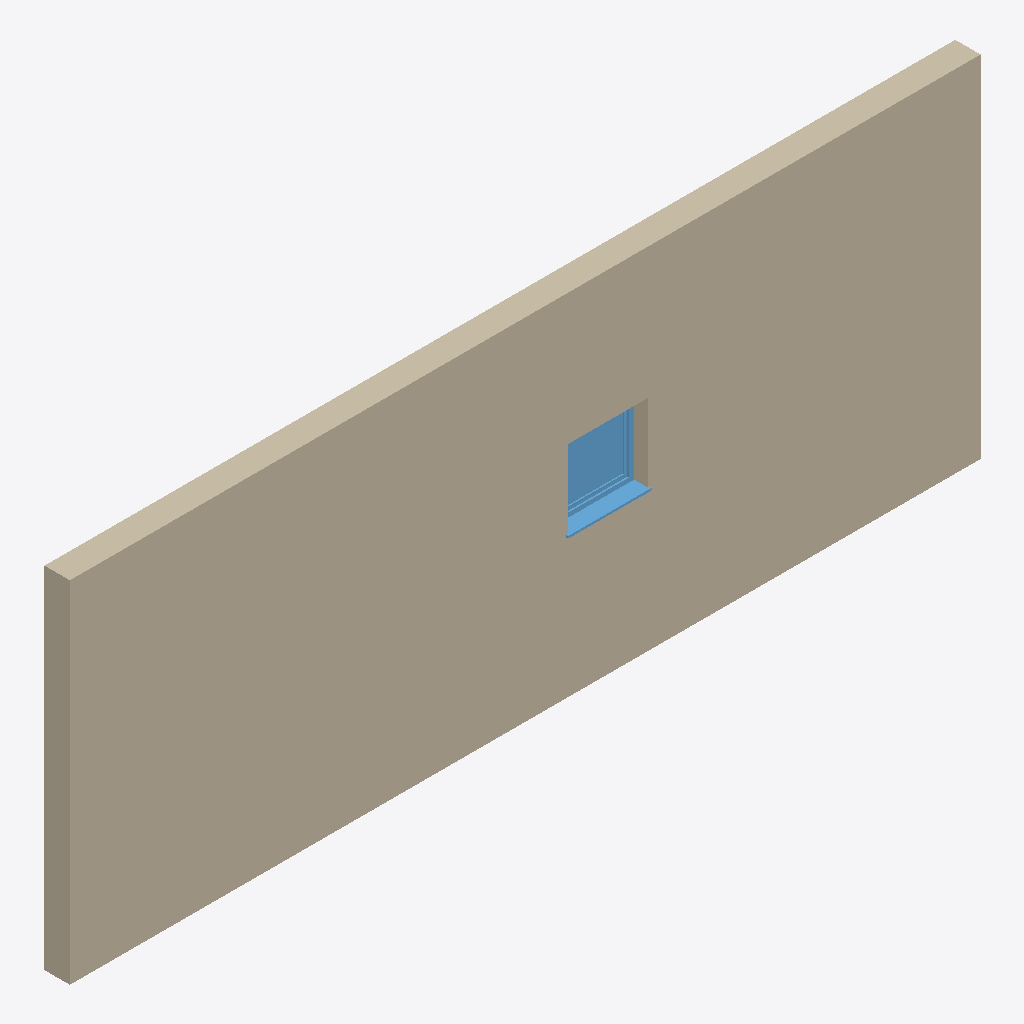
Isometric view of an IFC building model (IFC-SPF (STEP), schema IFC4, length unit millimetre), seen from the south-west, elements coloured by IFC class: 1 wall (beige), 1 window (light blue).
Extent 10.4 m × 0.4 m × 4.0 m (x, y, z). Storeys (2): Level 0 at 0.00 m; Level 1 at 4.00 m. Elements (2): 1 IfcWall, 1 IfcWindow.

HEADER;
FILE_DESCRIPTION(('ViewDefinition[DesignTransferView]'),'2;1');
FILE_NAME('/dev/null','2026-07-20T20:09:47+02:00',(''),(''),'IfcOpenShell 0.8.4.post1','IfcOpenShell 0.8.4.post1','Nobody');
FILE_SCHEMA(('IFC4'));
ENDSEC;
DATA;
#14=IFCPROJECT('2$1LAsj$T3CPRLiPZ7TYcL',#47,'Project Number',$,$,'Project Name','Project Status',(#55),#53);
#15=IFCSITE('3Uowq3eITvMCMKM8eXfmUe',#47,'Default',$,$,#35,$,$,.ELEMENT.,(51,30,23,112487),(0,-7,-37,-956022),0.0,$,$);
#16=IFCBUILDING('1$w90WMP0ZFduN3yipr6RC',#47,'Default Building',$,$,#1,$,$,.ELEMENT.,$,$,#42);
#17=IFCBUILDINGSTOREY('3Zu5Bv0LOHrPC1002nFYUj',#47,'Level 0',$,'Level:Circle Head - Project Datum',#3,$,'Level 0',.ELEMENT.,0.0);
#18=IFCBUILDINGSTOREY('15Z0v90RiHrPC2000mFIUj',#47,'Level 1',$,'Level:Circle Head - Project Datum',#5,$,'Level 1',.ELEMENT.,4000.0);
#192=IFCWALL('0gAa$2y4562Poqojydtewy',#47,'Basic Wall:Wall-Ext_102Bwk-75Ins-100LBlk-12P:314331',$,'Basic Wall:Wall-Ext_102Bwk-75Ins-100LBlk-12P',#197,#96,'314331',$);
#99=IFCWINDOW('0gAa$2y4562Poqoj$msOwy',#47,'Windows_Sgl_Plain:910x910mm:314380',$,'Windows_Sgl_Plain:910x910mm',#107,#319,'314380',$,$,.WINDOW.,.NOTDEFINED.,$);
ENDSEC;
